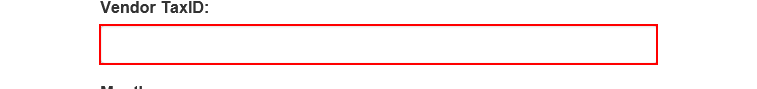
Task: Robotic Enterprise Framework
Workflow: System1_CreateYearlyReport

Step 1: type [in_TAXID] into the text box in window 'ACME System 1 - Download Monthly Report'

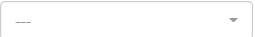
Step 2: select [in_year] in the drop-down in window 'ACME System 1 - Download Monthly Report'

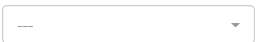
Step 3: select [month] in the drop-down in window 'ACME System 1 - Download Monthly Report'

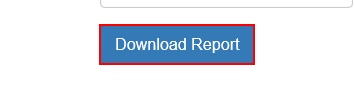
Step 4: click on the button in window 'ACME System 1 - Download Monthly Report'

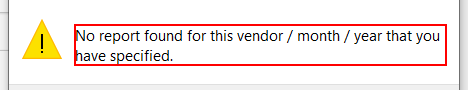
Step 5: find the dialog 'moveable, focusable' in window 'Message from webpage' (iexplore.exe)

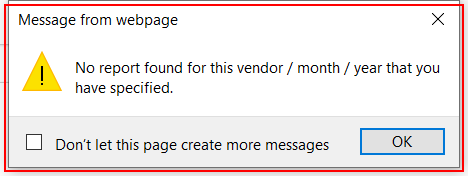
Step 6: find the dialog in window 'Message from webpage' (iexplore.exe)

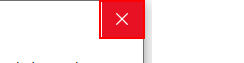
Step 7 [then]: click on the push button 'Close' in window 'Message from webpage' (iexplore.exe)

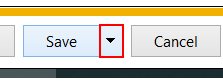
Step 8 [else]: click on the drop down button in window 'ACME System 1 - Download Monthly Report - Internet Explorer' (iexplore.exe)

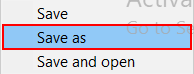
Step 9: click on 'drop down button  6' (iexplore.exe)

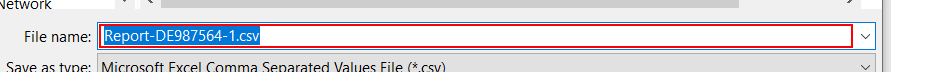
Step 10: type [reportPathFile] in window 'Save As' (iexplore.exe)

Step 11: click in window 'Save As' (iexplore.exe) (no picture)

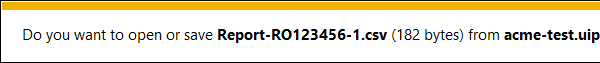
Step 12: On Element Appear 'DirectUIHWND' on the element 'Notification' in window 'ACME System 1 - Download Monthly Report - Internet Explorer' (iexplore.exe)

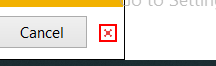
Step 13 [else]: click on the push button 'Close' in window 'ACME System 1 - Download Monthly Report - Internet Explorer' (iexplore.exe)
